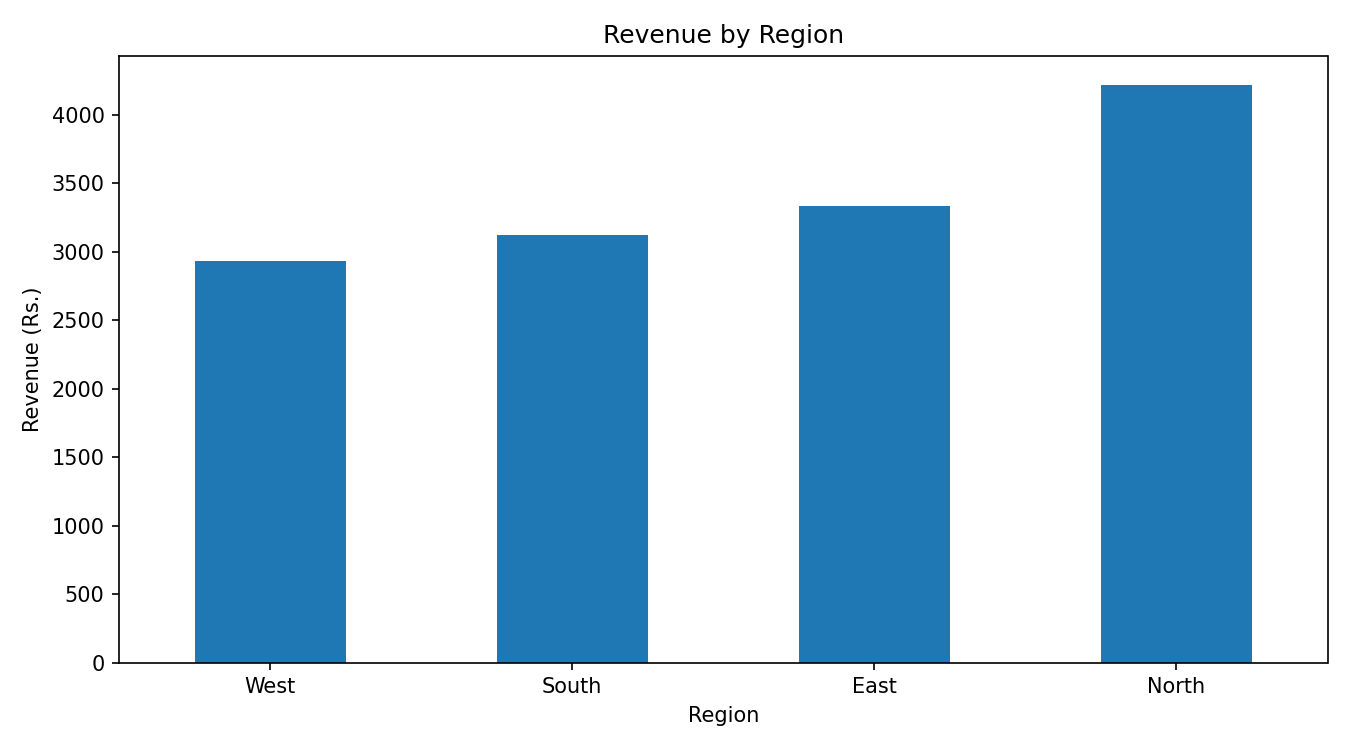

The data file committed next to this chart (first rows):
Region, Revenue
North, 4217
East, 3335
South, 3120
West, 2933
